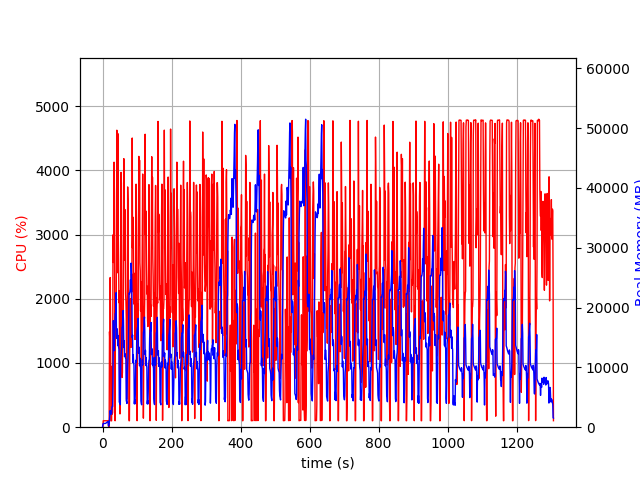

The file beside this chart, header and first rows:
elapsed_time, nproc, cpu, mem_real, mem_virtual
3.6716461181640625e-05, 2, 0.0, 10.23, 2668
1.005, 4, 6.9, 464.3, 4257
2.013, 4, 100.3, 636.7, 4441
3.02, 4, 100.2, 614, 4441
4.028, 4, 99.2, 623.6, 4441
5.036, 4, 99.3, 628.1, 4441
6.043, 4, 100.2, 628.5, 4441
7.05, 4, 99.1, 625.6, 4441
8.059, 4, 99.2, 625, 4441
9.067, 4, 100.1, 638.3, 4441
10.08, 4, 100.1, 698.1, 4545
11.08, 4, 99.1, 748.1, 4545
12.09, 4, 100.1, 792.1, 4609
13.1, 4, 100.1, 844.3, 4695
14.11, 4, 99.1, 898.3, 4791
15.12, 4, 100.0, 942.3, 4791
16.13, 4, 100.1, 980.3, 4791
17.14, 2, 25.7, 191, 3579
18.15, 2, 0.0, 243, 320.3
19.16, 2, 0.0, 504.1, 4153
20.17, 2, 1488, 1229, 8394
21.18, 2, 1343, 1772, 9644
22.19, 2, 2331, 2790, 10924
23.21, 2, 1506, 2208, 13596
24.22, 2, 99.0, 2220, 13596
25.23, 2, 100.1, 2190, 13596
26.24, 2, 100.2, 2192, 13596
27.24, 2, 949.5, 3328, 16296
28.25, 2, 205.0, 3481, 16415
29.26, 2, 229.1, 3456, 16415
30.27, 2, 2996, 7284, 24145
31.28, 2, 2566, 17824, 35439
32.31, 2, 2835, 14378, 35439
33.32, 2, 4128, 14692, 35439
34.33, 2, 3650, 12795, 36412
35.35, 2, 1749, 16815, 36898
36.36, 2, 100.2, 18282, 36898
37.37, 2, 1742, 19040, 36898
38.38, 2, 1869, 18688, 36898
39.39, 2, 1682, 22486, 44112
40.4, 2, 2895, 14954, 44157
41.42, 2, 4626, 14832, 44157
42.44, 2, 2927, 16439, 45301
43.44, 2, 2407, 15459, 45301
44.45, 2, 4572, 13626, 45301
45.47, 2, 3057, 15324, 45301
46.49, 2, 2615, 13413, 45301
47.5, 2, 1940, 12977, 45301
48.5, 2, 2126, 4171, 45301
49.52, 2, 776.0, 4224, 45301
50.52, 2, 206.6, 4105, 45301
51.53, 2, 704.4, 3761, 45301
52.54, 2, 2261, 10679, 45301
53.56, 2, 3968, 11918, 45301
54.58, 2, 3798, 12751, 45301
55.6, 2, 2446, 13446, 45301
56.6, 2, 774.3, 16690, 45301
57.61, 2, 853.4, 16759, 45301
58.62, 2, 1816, 18102, 45301
59.64, 2, 1395, 19502, 45301
... 1,232 more rows
